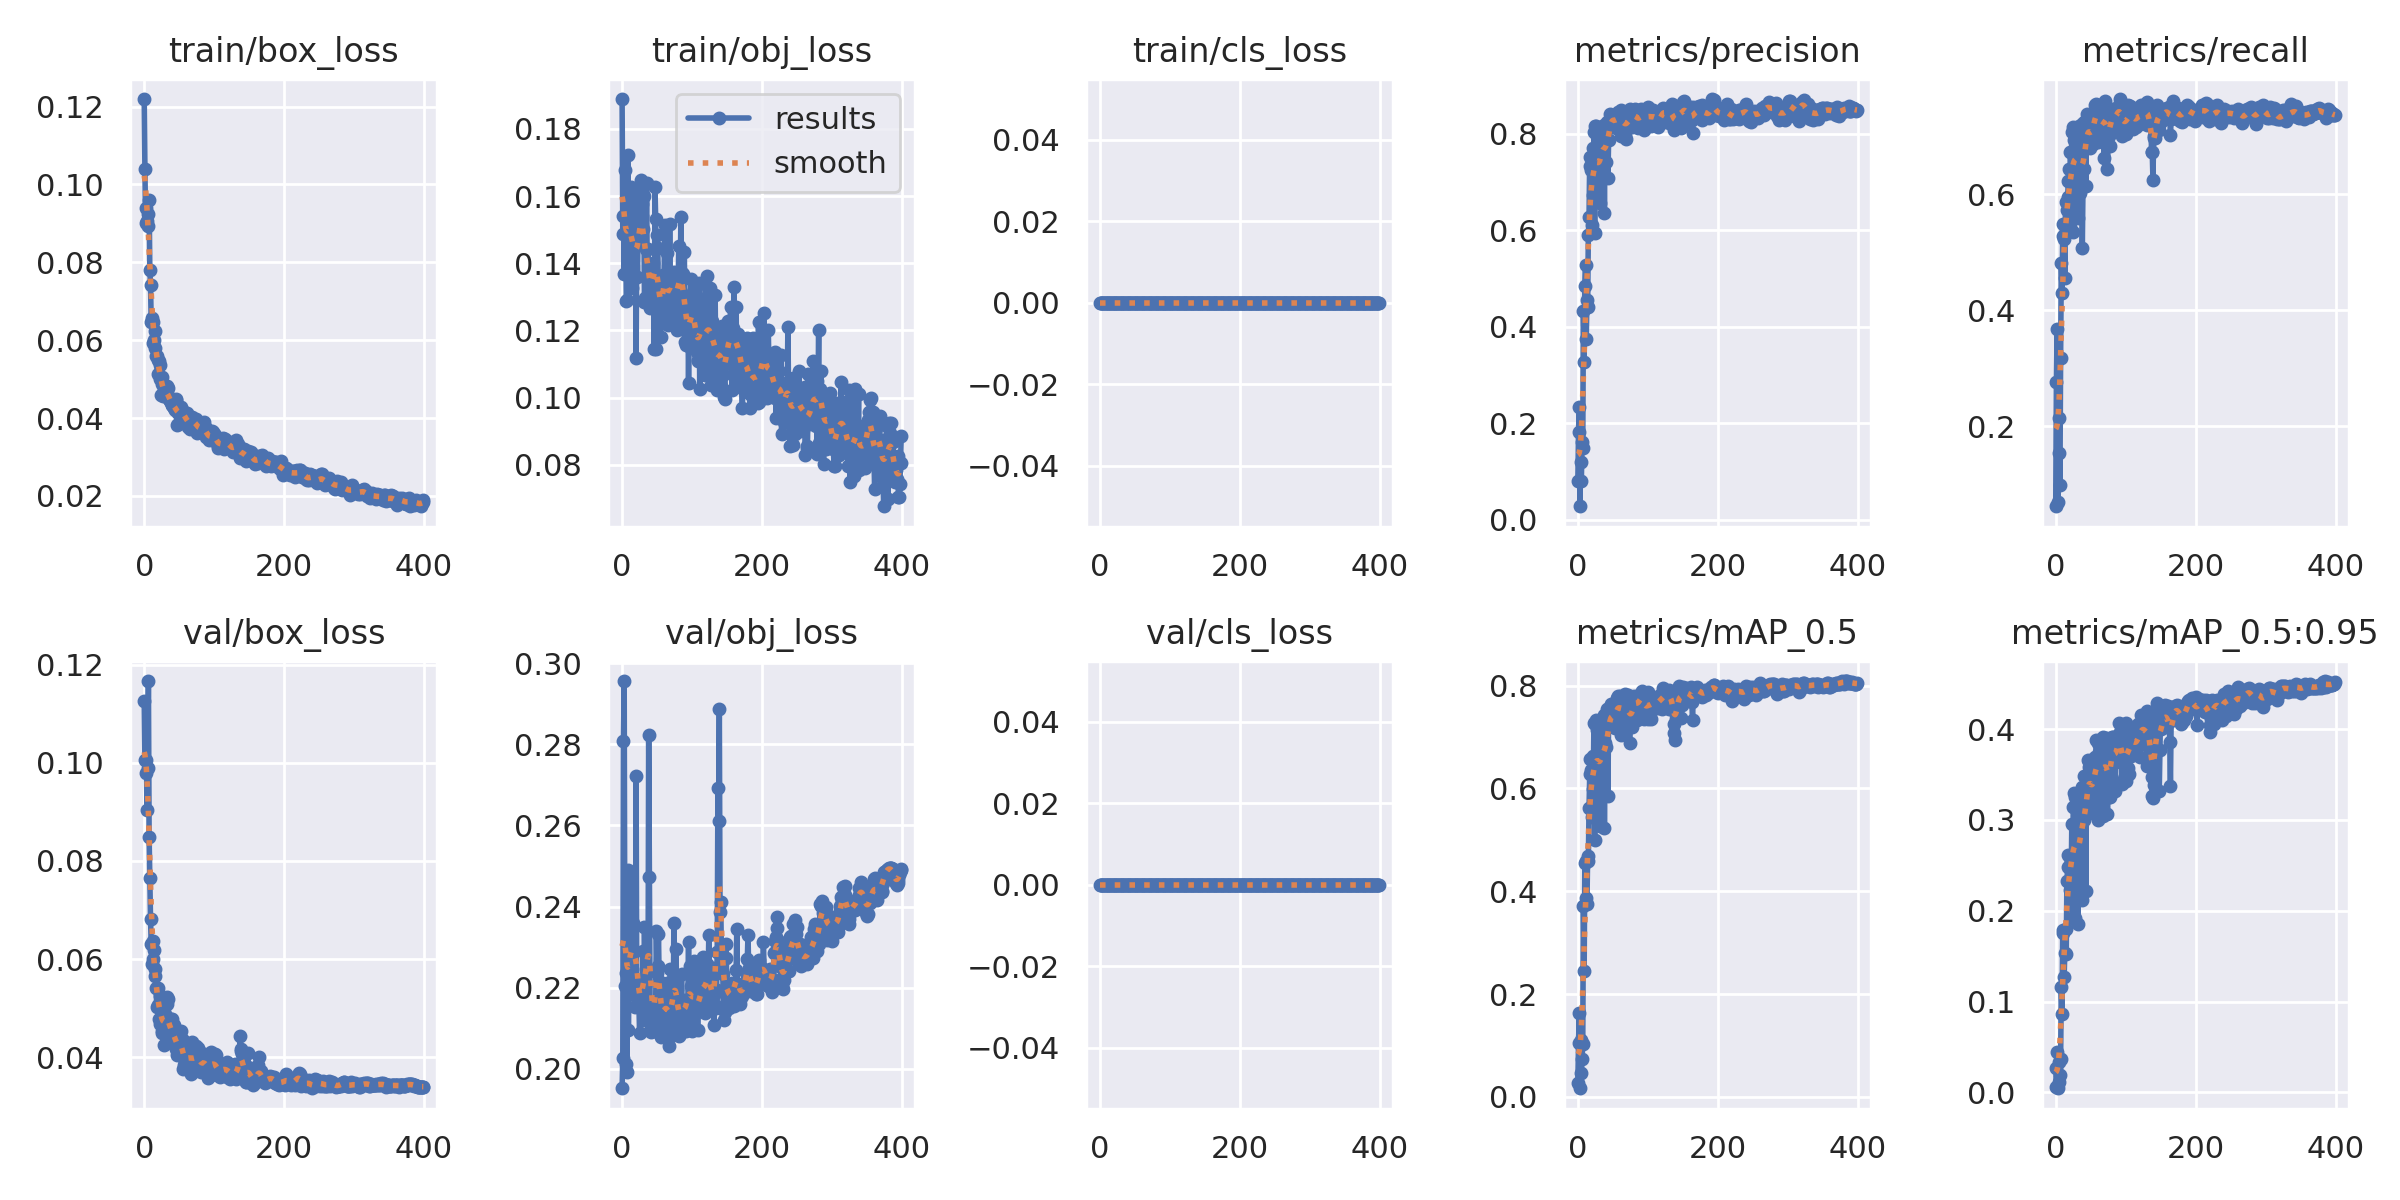

The file beside this chart, header and first rows:
epoch, train/box_loss, train/obj_loss, train/cls_loss, metrics/precision, metrics/recall, metrics/mAP_0.5, metrics/mAP_0.5:0.95, val/box_loss, val/obj_loss, val/cls_loss, x/lr0, x/lr1, x/lr2
0, 0.1219, 0.1889, 0, 0.0806, 0.0625, 0.02745, 0.006275, 0.1126, 0.1952, 0, 0.0847, 0.0017, 0.0017
1, 0.104, 0.1486, 0, 0.1819, 0.2767, 0.1057, 0.02694, 0.1005, 0.2028, 0, 0.06849, 0.003491, 0.003491
2, 0.09021, 0.1542, 0, 0.2346, 0.3674, 0.1638, 0.04418, 0.09791, 0.2809, 0, 0.05227, 0.005274, 0.005274
3, 0.09407, 0.1369, 0, 0.02827, 0.06932, 0.01691, 0.00458, 0.1005, 0.2956, 0, 0.03605, 0.007047, 0.007047
4, 0.09058, 0.1678, 0, 0.1189, 0.2153, 0.1111, 0.03304, 0.0904, 0.2203, 0, 0.01981, 0.008812, 0.008812
5, 0.09237, 0.1541, 0, 0.08115, 0.1545, 0.04568, 0.01158, 0.09893, 0.2012, 0, 0.009876, 0.009876, 0.009876
6, 0.08939, 0.1286, 0, 0.1619, 0.09962, 0.0737, 0.01865, 0.1167, 0.2237, 0, 0.009876, 0.009876, 0.009876
7, 0.09603, 0.1291, 0, 0.1482, 0.3188, 0.1021, 0.03734, 0.08495, 0.1992, 0, 0.009851, 0.009851, 0.009851
8, 0.07796, 0.1724, 0, 0.4328, 0.4825, 0.372, 0.1166, 0.07658, 0.2491, 0, 0.009827, 0.009827, 0.009827
9, 0.07423, 0.1512, 0, 0.3273, 0.4296, 0.2446, 0.08649, 0.06824, 0.2096, 0, 0.009802, 0.009802, 0.009802
10, 0.06468, 0.1595, 0, 0.484, 0.5287, 0.4551, 0.1788, 0.06308, 0.2309, 0, 0.009777, 0.009777, 0.009777
11, 0.06575, 0.1425, 0, 0.5278, 0.5488, 0.4586, 0.1754, 0.05896, 0.2191, 0, 0.009753, 0.009753, 0.009753
12, 0.06479, 0.1489, 0, 0.3752, 0.5227, 0.3865, 0.1275, 0.06364, 0.2312, 0, 0.009728, 0.009728, 0.009728
13, 0.05918, 0.1628, 0, 0.4547, 0.4566, 0.3752, 0.1533, 0.05994, 0.2483, 0, 0.009703, 0.009703, 0.009703
14, 0.06005, 0.1327, 0, 0.441, 0.586, 0.4688, 0.1798, 0.06186, 0.228, 0, 0.009678, 0.009678, 0.009678
15, 0.06239, 0.1461, 0, 0.5893, 0.5371, 0.4595, 0.1528, 0.05801, 0.2227, 0, 0.009654, 0.009654, 0.009654
16, 0.0579, 0.1368, 0, 0.6266, 0.5723, 0.5623, 0.2323, 0.05646, 0.2358, 0, 0.009629, 0.009629, 0.009629
17, 0.05584, 0.1457, 0, 0.7524, 0.5947, 0.6285, 0.2482, 0.05417, 0.2194, 0, 0.009604, 0.009604, 0.009604
18, 0.05589, 0.1569, 0, 0.7328, 0.6223, 0.6572, 0.2615, 0.05014, 0.2153, 0, 0.009579, 0.009579, 0.009579
19, 0.05143, 0.1619, 0, 0.7256, 0.643, 0.6369, 0.232, 0.05072, 0.2192, 0, 0.009555, 0.009555, 0.009555
20, 0.05491, 0.1117, 0, 0.6106, 0.5442, 0.5436, 0.2231, 0.054, 0.2722, 0, 0.00953, 0.00953, 0.00953
21, 0.05473, 0.1472, 0, 0.7714, 0.6728, 0.6628, 0.2587, 0.04773, 0.2156, 0, 0.009505, 0.009505, 0.009505
22, 0.05371, 0.1358, 0, 0.6722, 0.6204, 0.5981, 0.2289, 0.05239, 0.2173, 0, 0.00948, 0.00948, 0.00948
23, 0.05013, 0.1529, 0, 0.8041, 0.7069, 0.7271, 0.2952, 0.04666, 0.2203, 0, 0.009456, 0.009456, 0.009456
24, 0.04595, 0.1536, 0, 0.595, 0.5347, 0.4992, 0.192, 0.05112, 0.2162, 0, 0.009431, 0.009431, 0.009431
25, 0.05045, 0.1464, 0, 0.816, 0.7155, 0.725, 0.3146, 0.04528, 0.2089, 0, 0.009406, 0.009406, 0.009406
26, 0.04882, 0.147, 0, 0.817, 0.6944, 0.7322, 0.3295, 0.04491, 0.216, 0, 0.009381, 0.009381, 0.009381
27, 0.04566, 0.1647, 0, 0.7023, 0.6086, 0.5724, 0.1917, 0.05218, 0.2173, 0, 0.009357, 0.009357, 0.009357
28, 0.04728, 0.154, 0, 0.7944, 0.6971, 0.7141, 0.3258, 0.04242, 0.2168, 0, 0.009332, 0.009332, 0.009332
29, 0.04673, 0.1576, 0, 0.6823, 0.7085, 0.6684, 0.2959, 0.04565, 0.2194, 0, 0.009307, 0.009307, 0.009307
30, 0.04559, 0.1502, 0, 0.6911, 0.5995, 0.5801, 0.2116, 0.04881, 0.2291, 0, 0.009282, 0.009282, 0.009282
31, 0.046, 0.1599, 0, 0.8042, 0.711, 0.7325, 0.3286, 0.04431, 0.2121, 0, 0.009258, 0.009258, 0.009258
32, 0.04827, 0.1283, 0, 0.6559, 0.5598, 0.5279, 0.1853, 0.05223, 0.2349, 0, 0.009233, 0.009233, 0.009233
33, 0.0465, 0.1295, 0, 0.8031, 0.7175, 0.7222, 0.3173, 0.0509, 0.2204, 0, 0.009208, 0.009208, 0.009208
34, 0.04774, 0.1442, 0, 0.7356, 0.6024, 0.6031, 0.2231, 0.05182, 0.2247, 0, 0.009183, 0.009183, 0.009183
35, 0.04497, 0.164, 0, 0.8041, 0.7025, 0.7213, 0.3067, 0.04325, 0.2155, 0, 0.009158, 0.009158, 0.009158
36, 0.04493, 0.1357, 0, 0.8054, 0.6901, 0.6931, 0.2898, 0.04588, 0.2143, 0, 0.009134, 0.009134, 0.009134
37, 0.04445, 0.1444, 0, 0.8191, 0.7205, 0.7432, 0.3365, 0.04301, 0.2125, 0, 0.009109, 0.009109, 0.009109
38, 0.04412, 0.132, 0, 0.6349, 0.5082, 0.5228, 0.2123, 0.0477, 0.2823, 0, 0.009084, 0.009084, 0.009084
39, 0.04326, 0.1303, 0, 0.8127, 0.6155, 0.6883, 0.3138, 0.04508, 0.2473, 0, 0.009059, 0.009059, 0.009059
40, 0.04337, 0.1267, 0, 0.7415, 0.643, 0.6811, 0.2998, 0.0477, 0.2153, 0, 0.009035, 0.009035, 0.009035
41, 0.04306, 0.1337, 0, 0.8236, 0.7238, 0.7544, 0.3486, 0.04341, 0.2091, 0, 0.00901, 0.00901, 0.00901
42, 0.0434, 0.1371, 0, 0.8102, 0.7066, 0.7251, 0.3266, 0.04259, 0.2097, 0, 0.008985, 0.008985, 0.008985
43, 0.04253, 0.1296, 0, 0.7082, 0.6135, 0.585, 0.2217, 0.04663, 0.2126, 0, 0.00896, 0.00896, 0.00896
44, 0.04216, 0.1402, 0, 0.788, 0.7238, 0.7458, 0.3303, 0.04502, 0.2143, 0, 0.008936, 0.008936, 0.008936
45, 0.04474, 0.1361, 0, 0.8197, 0.738, 0.747, 0.3328, 0.04353, 0.2093, 0, 0.008911, 0.008911, 0.008911
46, 0.04503, 0.1146, 0, 0.8406, 0.7134, 0.7586, 0.3655, 0.04163, 0.2107, 0, 0.008886, 0.008886, 0.008886
47, 0.03815, 0.1627, 0, 0.8244, 0.7309, 0.7642, 0.3585, 0.04036, 0.2145, 0, 0.008861, 0.008861, 0.008861
48, 0.03844, 0.1532, 0, 0.8389, 0.712, 0.7489, 0.3653, 0.04156, 0.2153, 0, 0.008837, 0.008837, 0.008837
49, 0.04133, 0.1143, 0, 0.8363, 0.6801, 0.7287, 0.3317, 0.04464, 0.2341, 0, 0.008812, 0.008812, 0.008812
50, 0.04179, 0.1484, 0, 0.8296, 0.7159, 0.7459, 0.3483, 0.04096, 0.2235, 0, 0.008787, 0.008787, 0.008787
51, 0.04264, 0.1446, 0, 0.8228, 0.699, 0.7192, 0.3079, 0.04307, 0.2254, 0, 0.008762, 0.008762, 0.008762
52, 0.04275, 0.1283, 0, 0.8308, 0.6935, 0.7452, 0.3414, 0.04387, 0.2333, 0, 0.008738, 0.008738, 0.008738
53, 0.04223, 0.1304, 0, 0.8249, 0.6872, 0.7173, 0.3138, 0.0454, 0.2215, 0, 0.008713, 0.008713, 0.008713
54, 0.04208, 0.128, 0, 0.8114, 0.7348, 0.7589, 0.361, 0.04147, 0.2187, 0, 0.008688, 0.008688, 0.008688
55, 0.04101, 0.118, 0, 0.8352, 0.7096, 0.7406, 0.3228, 0.04359, 0.2157, 0, 0.008663, 0.008663, 0.008663
56, 0.04147, 0.1245, 0, 0.8398, 0.7541, 0.7753, 0.3693, 0.03765, 0.2079, 0, 0.008639, 0.008639, 0.008639
57, 0.04113, 0.1289, 0, 0.8246, 0.7377, 0.747, 0.3423, 0.0383, 0.2125, 0, 0.008614, 0.008614, 0.008614
58, 0.03965, 0.1248, 0, 0.8458, 0.756, 0.7797, 0.3881, 0.03872, 0.2092, 0, 0.008589, 0.008589, 0.008589
59, 0.03959, 0.1364, 0, 0.8269, 0.743, 0.7561, 0.3677, 0.03865, 0.2176, 0, 0.008564, 0.008564, 0.008564
... 340 more rows
